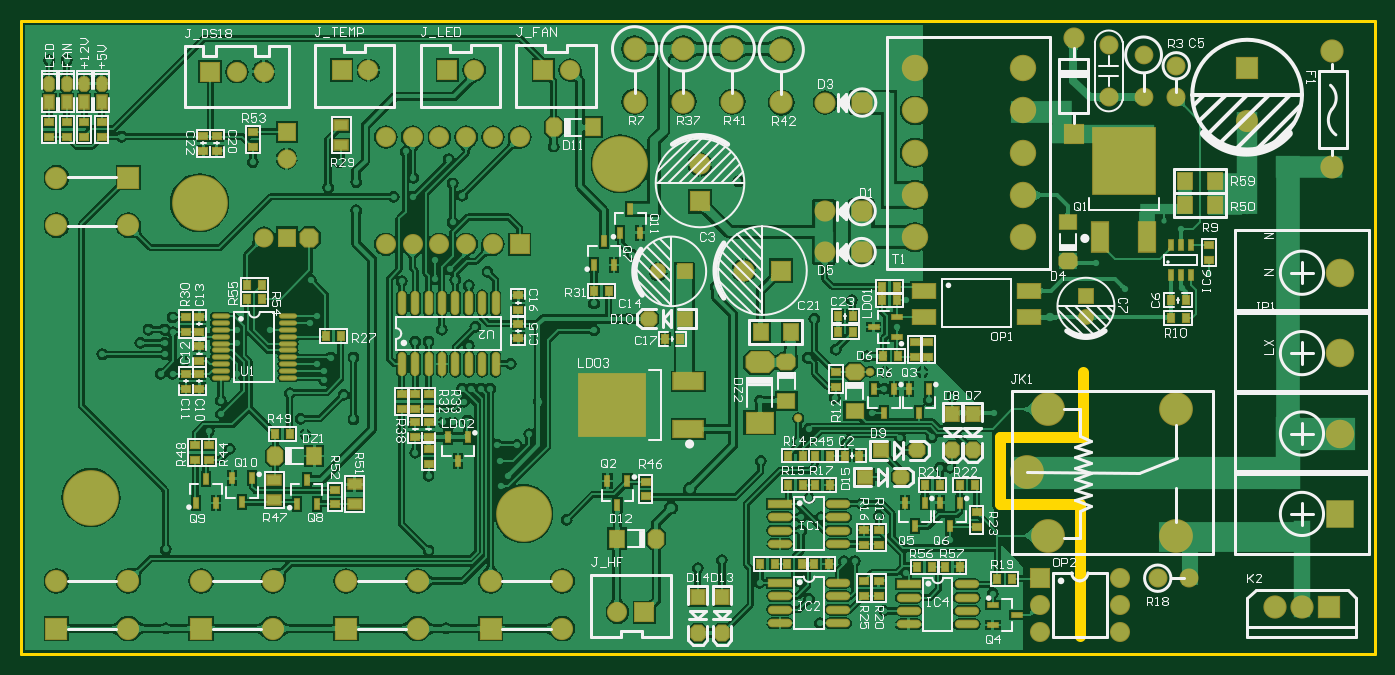
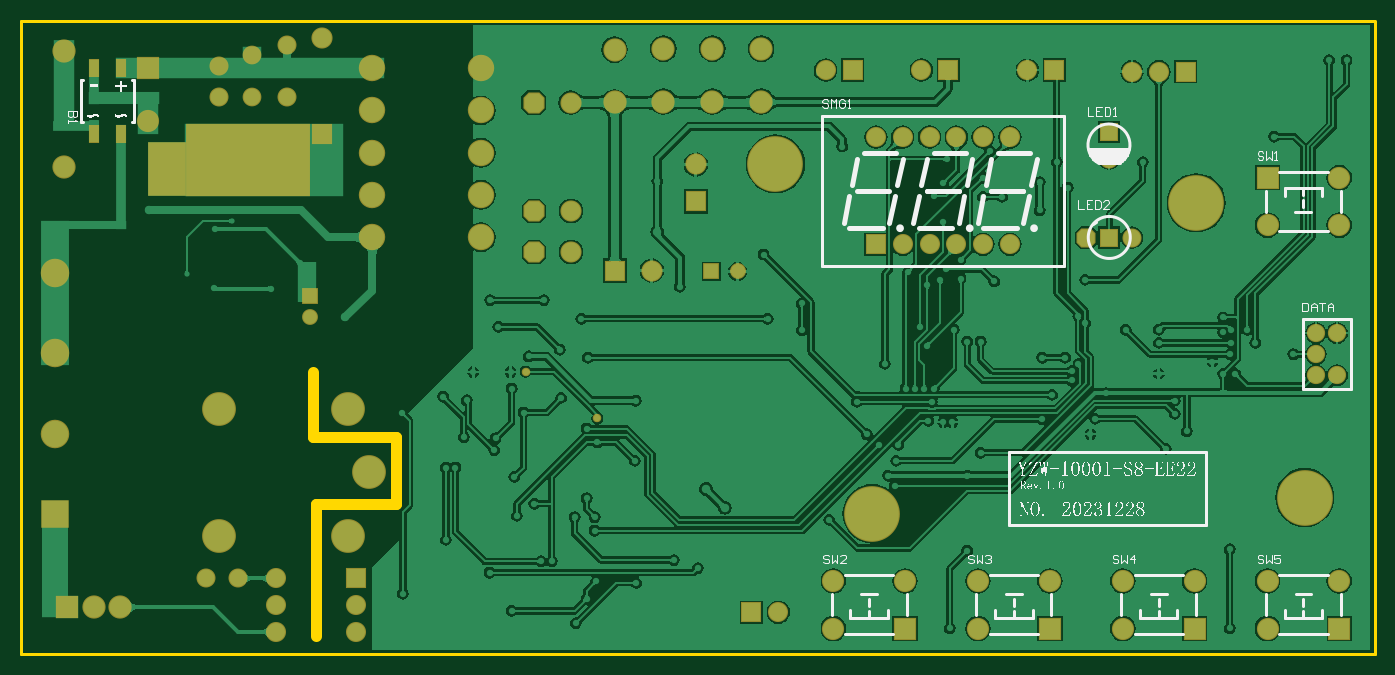
Circuit board: 9 layer files. Board 128.3 x 60.0 mm.
- bottom_copper: PCB1.GBL (187513 bytes)
- bottom_silk: PCB1.GBO (114837 bytes)
- paste: PCB1.GBP (10057 bytes)
- bottom_mask: PCB1.GBS (13003 bytes)
- outline: PCB1.GKO (10110 bytes)
- top_copper: PCB1.GTL (366817 bytes)
- top_silk: PCB1.GTO (68099 bytes)
- paste: PCB1.GTP (11352 bytes)
- top_mask: PCB1.GTS (18357 bytes)

=== bottom_copper: PCB1.GBL (187513 bytes, source omitted) ===
=== bottom_silk: PCB1.GBO (114837 bytes, source omitted) ===
=== paste: PCB1.GBP (10057 bytes, source withheld) ===
=== bottom_mask: PCB1.GBS (13003 bytes, source omitted) ===
=== outline: PCB1.GKO (10110 bytes, source withheld) ===
=== top_copper: PCB1.GTL (366817 bytes, source omitted) ===
=== top_silk: PCB1.GTO (68099 bytes, source omitted) ===
=== paste: PCB1.GTP (11352 bytes, source omitted) ===
=== top_mask: PCB1.GTS (18357 bytes, source omitted) ===
